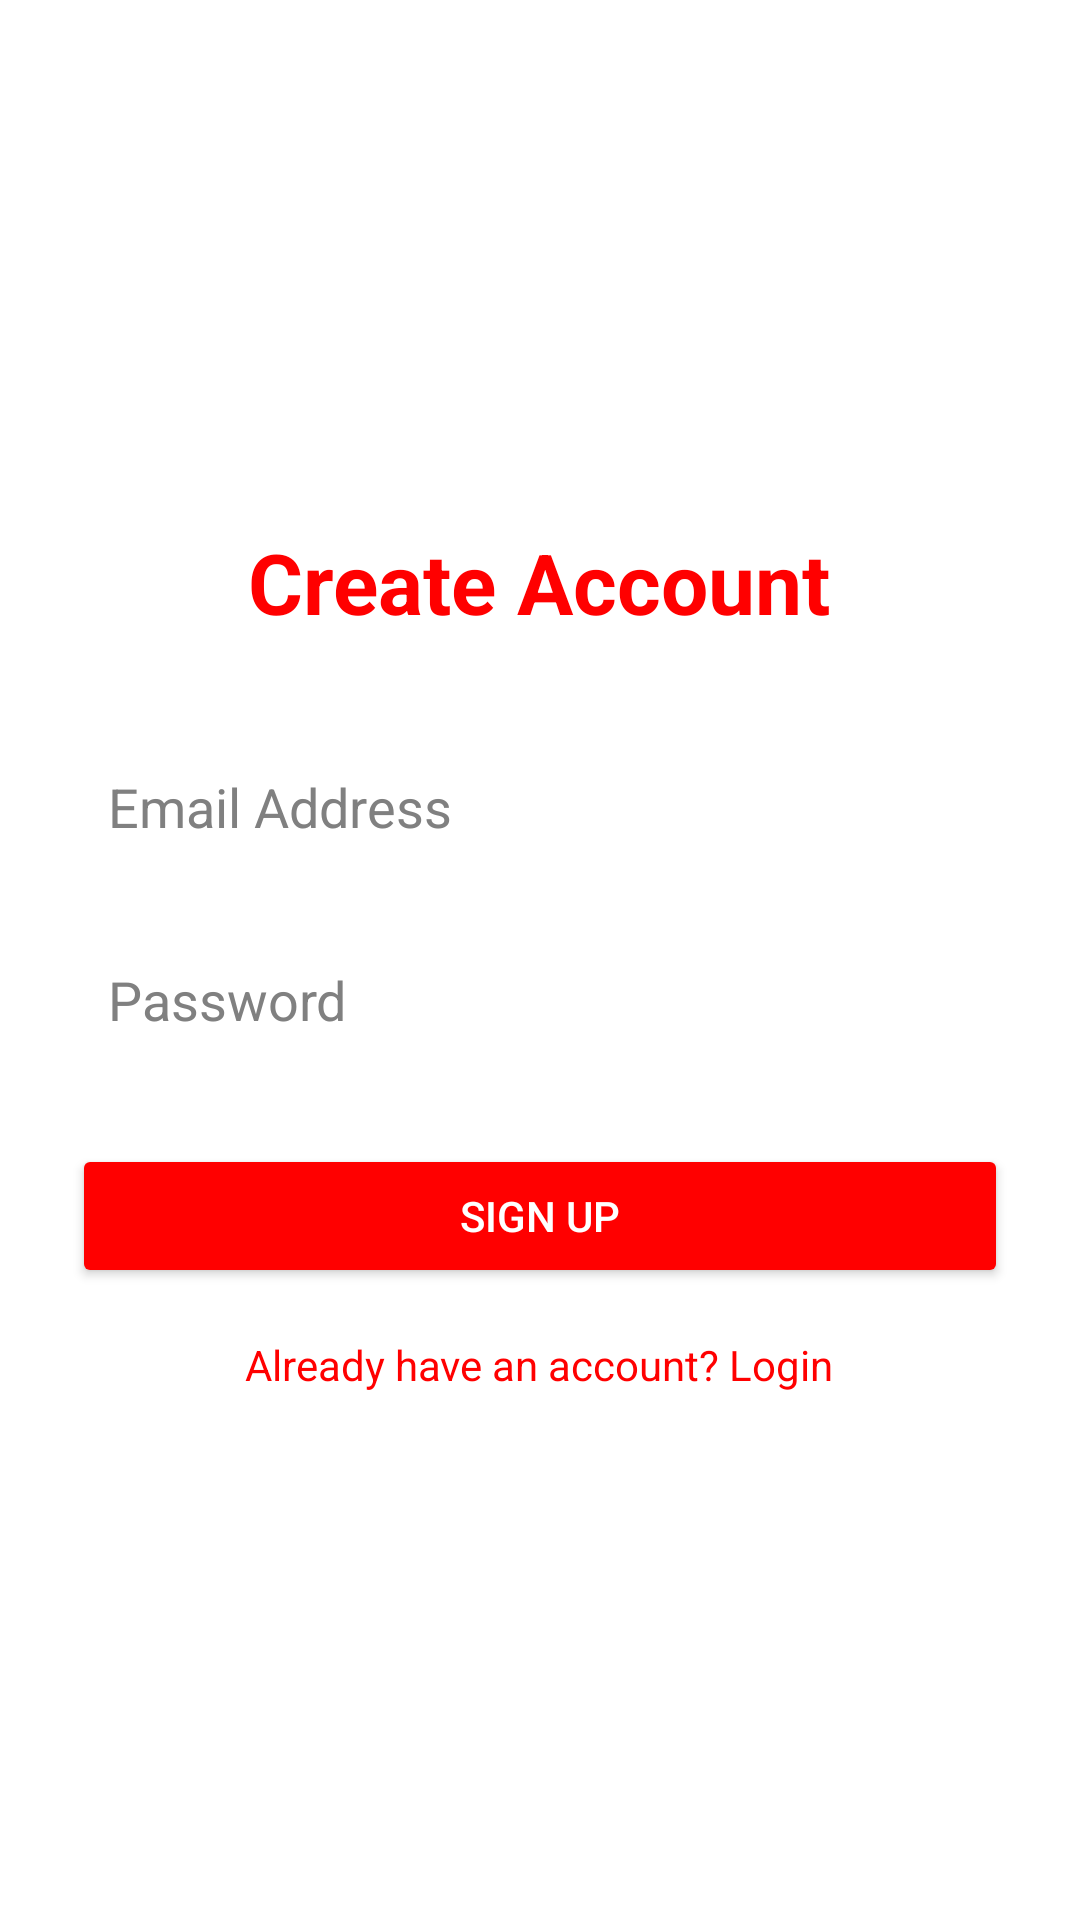

Produce the Android XML layout that renders to this screen, including the resource entries it uses.
<!-- AndroidManifest.xml: application theme Theme.MyProject2 -->
<!-- res/layout/activity_signup.xml -->
<?xml version="1.0" encoding="utf-8"?>
<LinearLayout xmlns:android="http://schemas.android.com/apk/res/android"
    android:layout_width="match_parent"
    android:layout_height="match_parent"
    android:orientation="vertical"
    android:gravity="center"
    android:padding="24dp"
    android:background="?android:attr/colorBackground">

    <TextView
        android:layout_width="wrap_content"
        android:layout_height="wrap_content"
        android:text="Create Account"
        android:textSize="28sp"
        android:textStyle="bold"
        android:textColor="?attr/colorPrimary"
        android:layout_marginBottom="32dp"/>

    <EditText
        android:id="@+id/etSignupEmail"
        android:layout_width="match_parent"
        android:layout_height="wrap_content"
        android:hint="Email Address"
        android:inputType="textEmailAddress"
        android:minHeight="48dp"
        android:background="@android:color/white"
        android:padding="12dp"
        android:layout_marginBottom="16dp"
        android:textColor="@android:color/black"
        android:textColorHint="@color/jazzcash_gray"/>

    <EditText
        android:id="@+id/etSignupPassword"
        android:layout_width="match_parent"
        android:layout_height="wrap_content"
        android:hint="Password"
        android:inputType="textPassword"
        android:minHeight="48dp"
        android:background="@android:color/white"
        android:padding="12dp"
        android:layout_marginBottom="24dp"
        android:textColor="@android:color/black"
        android:textColorHint="@color/jazzcash_gray"/>

    <Button
        android:id="@+id/btnSignup"
        android:layout_width="match_parent"
        android:layout_height="wrap_content"
        android:text="Sign Up"
        android:backgroundTint="?attr/colorPrimary"
        android:textColor="?attr/colorOnPrimary"/>

    <TextView
        android:id="@+id/tvGoToLogin"
        android:layout_width="wrap_content"
        android:layout_height="wrap_content"
        android:text="Already have an account? Login"
        android:layout_marginTop="16dp"
        android:textColor="?attr/colorPrimary"/>

</LinearLayout>
<!-- resources referenced by this layout -->
<resources>
  <color name="jazzcash_gray">#808080</color>
  <style name="Theme.MyProject2" parent="Base.Theme.MyProject2" />
  <style name="Base.Theme.MyProject2" parent="Theme.MaterialComponents.Light.NoActionBar">
          
          <item name="colorPrimary">@color/jazzcash_red</item>
          <item name="colorPrimaryVariant">@color/jazzcash_red</item>
          <item name="colorOnPrimary">@color/white</item>
          
          <item name="colorSecondary">@color/jazzcash_gray</item>
          <item name="colorSecondaryVariant">@color/jazzcash_gray</item>
          <item name="colorOnSecondary">@color/black</item>
          
          <item name="android:statusBarColor">?attr/colorPrimaryVariant</item>
      </style>
  <color name="jazzcash_red">#FF0000</color>
  <color name="white">#FFFFFFFF</color>
  <color name="black">#FF000000</color>
</resources>
